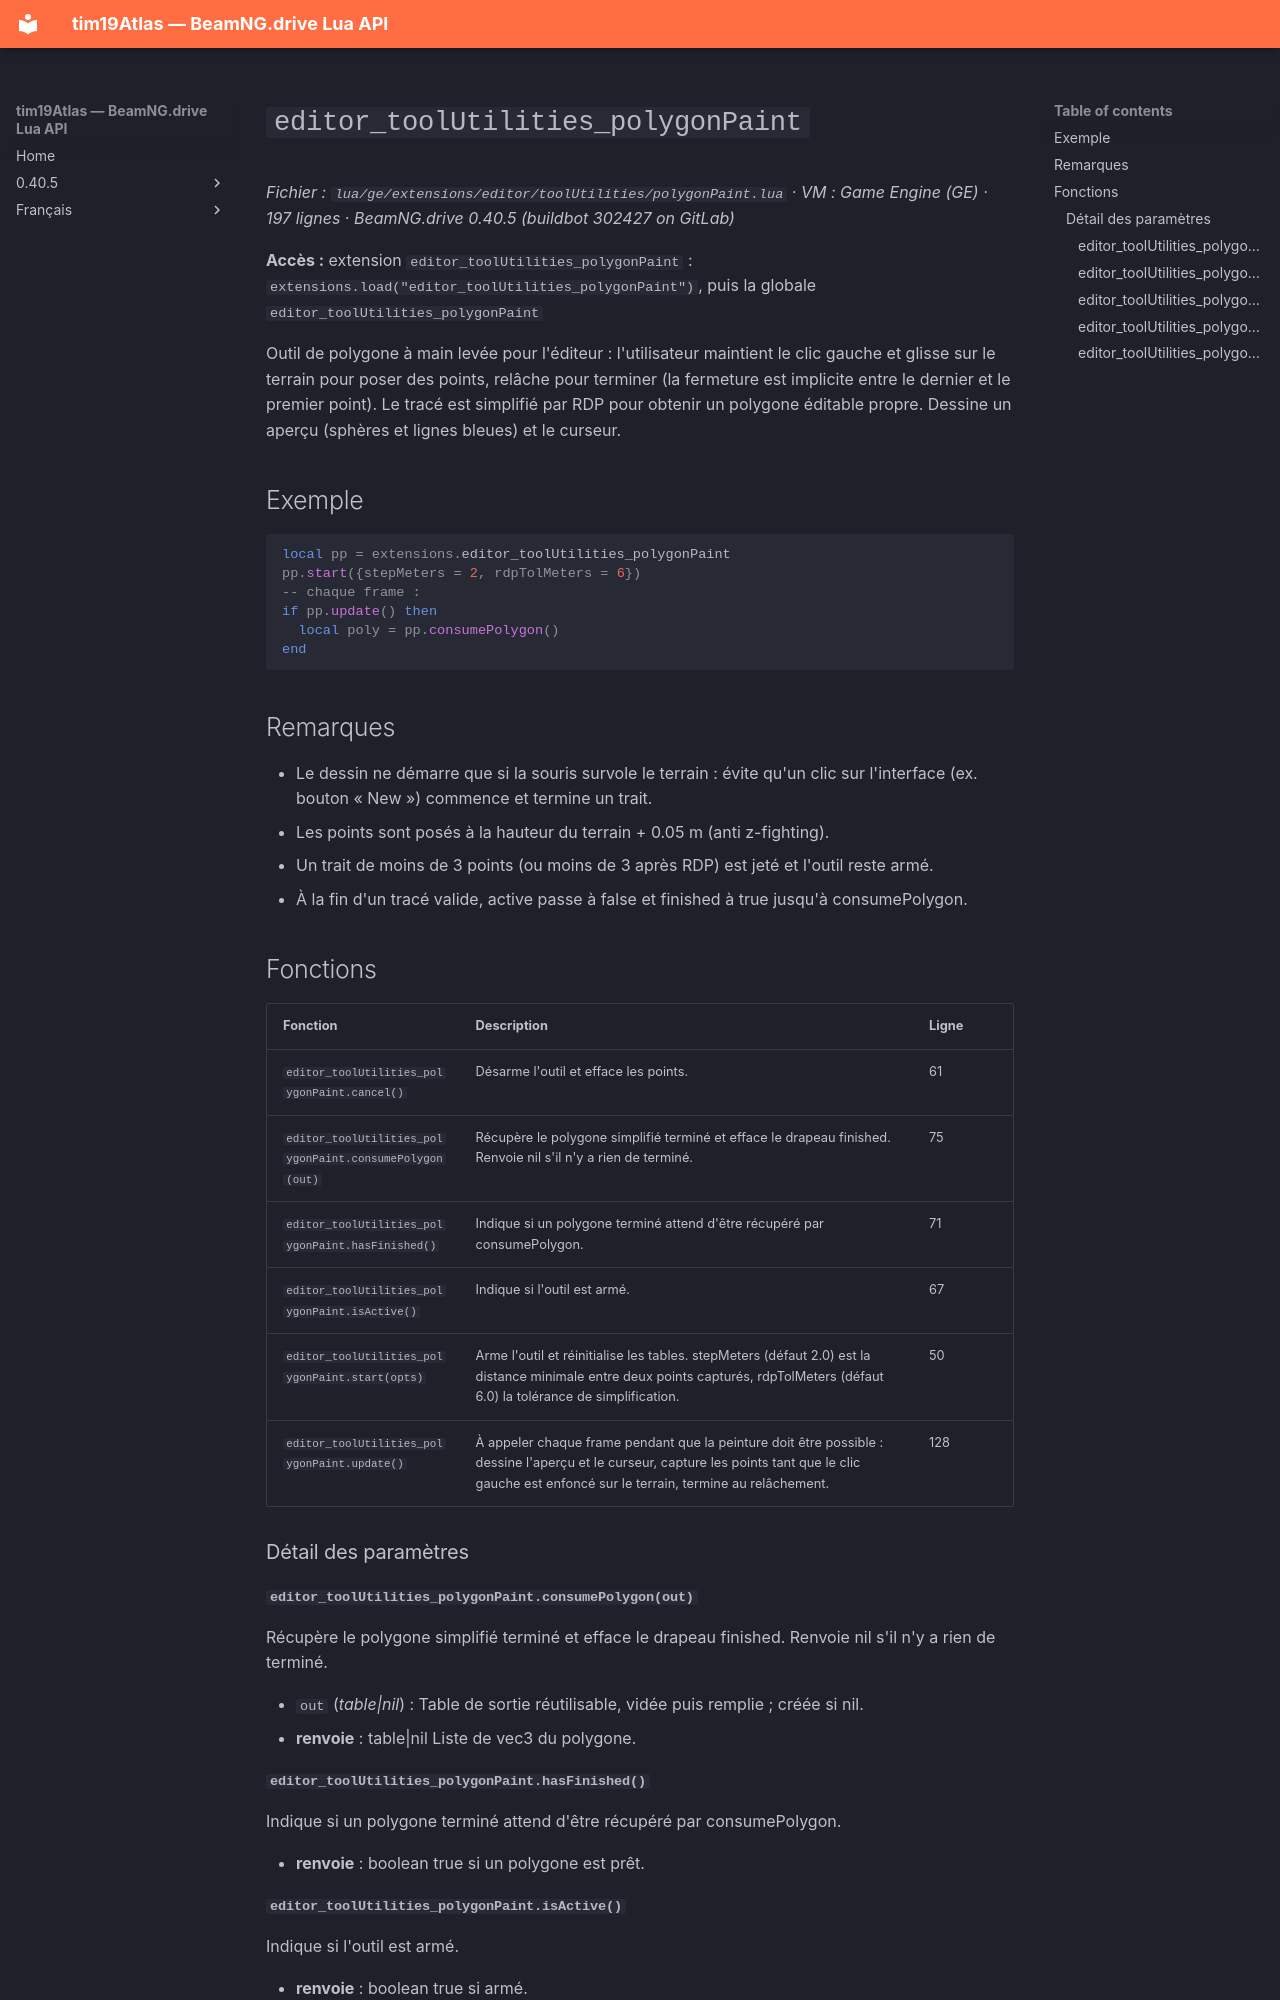

repository: Tim0219800/beamng-lua-atlas · page: fr/0.40.5/ge/extensions/editor/toolUtilities/polygonPaint.html · generator: mkdocs

# `editor_toolUtilities_polygonPaint`

*Fichier : `lua/ge/extensions/editor/toolUtilities/polygonPaint.lua` · VM : Game Engine (GE) · 197 lignes · BeamNG.drive 0.40.5 (buildbot 302427 on GitLab)*

**Accès :** extension `editor_toolUtilities_polygonPaint` : `extensions.load("editor_toolUtilities_polygonPaint")`, puis la globale `editor_toolUtilities_polygonPaint`

Outil de polygone à main levée pour l'éditeur : l'utilisateur maintient le clic gauche et glisse sur le terrain pour poser des points, relâche pour terminer (la fermeture est implicite entre le dernier et le premier point). Le tracé est simplifié par RDP pour obtenir un polygone éditable propre. Dessine un aperçu (sphères et lignes bleues) et le curseur.

## Exemple

```lua
local pp = extensions.editor_toolUtilities_polygonPaint
pp.start({stepMeters = 2, rdpTolMeters = 6})
-- chaque frame :
if pp.update() then
  local poly = pp.consumePolygon()
end
```

## Remarques

- Le dessin ne démarre que si la souris survole le terrain : évite qu'un clic sur l'interface (ex. bouton « New ») commence et termine un trait.
- Les points sont posés à la hauteur du terrain + 0.05 m (anti z-fighting).
- Un trait de moins de 3 points (ou moins de 3 après RDP) est jeté et l'outil reste armé.
- À la fin d'un tracé valide, active passe à false et finished à true jusqu'à consumePolygon.

## Fonctions

| Fonction | Description | Ligne |
|---|---|---|
| `editor_toolUtilities_polygonPaint.cancel()` | Désarme l'outil et efface les points. | 61 |
| `editor_toolUtilities_polygonPaint.consumePolygon(out)` | Récupère le polygone simplifié terminé et efface le drapeau finished. Renvoie nil s'il n'y a rien de terminé. | 75 |
| `editor_toolUtilities_polygonPaint.hasFinished()` | Indique si un polygone terminé attend d'être récupéré par consumePolygon. | 71 |
| `editor_toolUtilities_polygonPaint.isActive()` | Indique si l'outil est armé. | 67 |
| `editor_toolUtilities_polygonPaint.start(opts)` | Arme l'outil et réinitialise les tables. stepMeters (défaut 2.0) est la distance minimale entre deux points capturés, rdpTolMeters (défaut 6.0) la tolérance de simplification. | 50 |
| `editor_toolUtilities_polygonPaint.update()` | À appeler chaque frame pendant que la peinture doit être possible : dessine l'aperçu et le curseur, capture les points tant que le clic gauche est enfoncé sur le terrain, termine au relâchement. | 128 |

### Détail des paramètres

#### `editor_toolUtilities_polygonPaint.consumePolygon(out)`

Récupère le polygone simplifié terminé et efface le drapeau finished. Renvoie nil s'il n'y a rien de terminé.

- `out` (*table|nil*) : Table de sortie réutilisable, vidée puis remplie ; créée si nil.
- **renvoie** : table|nil Liste de vec3 du polygone.

#### `editor_toolUtilities_polygonPaint.hasFinished()`

Indique si un polygone terminé attend d'être récupéré par consumePolygon.

- **renvoie** : boolean true si un polygone est prêt.

#### `editor_toolUtilities_polygonPaint.isActive()`

Indique si l'outil est armé.

- **renvoie** : boolean true si armé.
